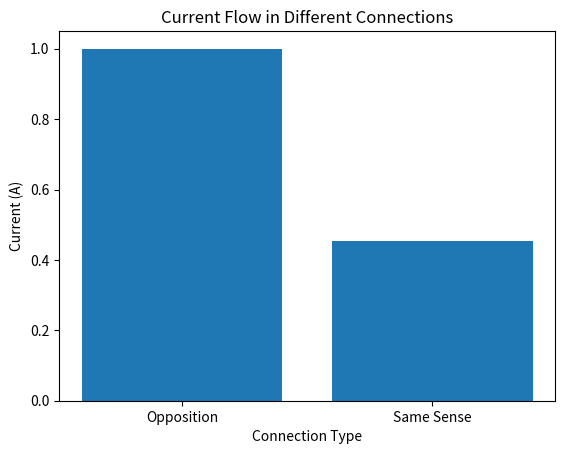

Source code (Python):
import numpy as np
import matplotlib.pyplot as plt
import sympy as sp

# Define symbolic variables
emf1, emf2, r1, r2, R_load, I = sp.symbols('emf1 emf2 r1 r2 R_load I')

# Define equations for current calculations
current_opposition = (emf1 - emf2) / (r1 + r2)
current_same_sense = (emf1 + emf2) / (r1 + r2 + R_load)

# Define values for variables
values = {
    emf1: 1.5,  # Replace with your values
    emf2: 1.0,  # Replace with your values
    r1: 0.2,    # Replace with your values
    r2: 0.3,    # Replace with your values
    R_load: 5.0  # Replace with your values
}

# Calculate current in both cases
current_opposition_value = current_opposition.subs(values)
current_same_sense_value = current_same_sense.subs(values)

# Print the results
print(f"Current in opposition: {current_opposition_value} A")
print(f"Current in same sense: {current_same_sense_value} A")

# Create a bar chart to visualize the currents
currents = [current_opposition_value, current_same_sense_value]
labels = ['Opposition', 'Same Sense']

plt.bar(labels, currents)
plt.xlabel('Connection Type')
plt.ylabel('Current (A)')
plt.title('Current Flow in Different Connections')
plt.show()
